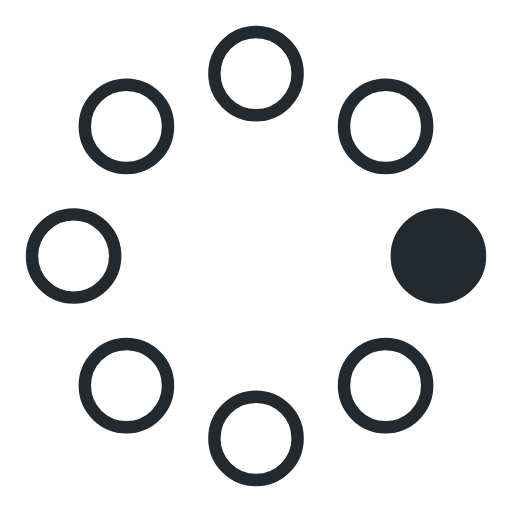
t = 0.00 s
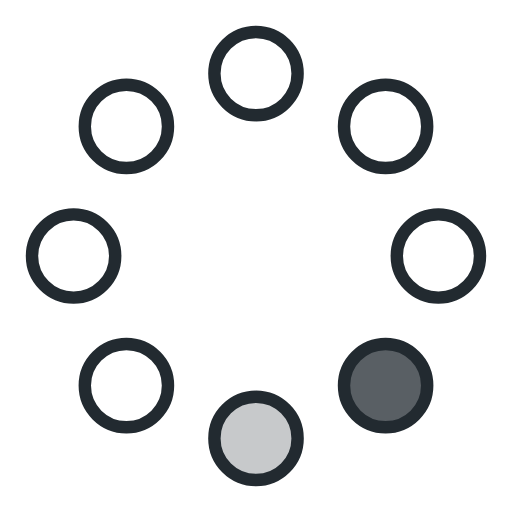
t = 0.23 s
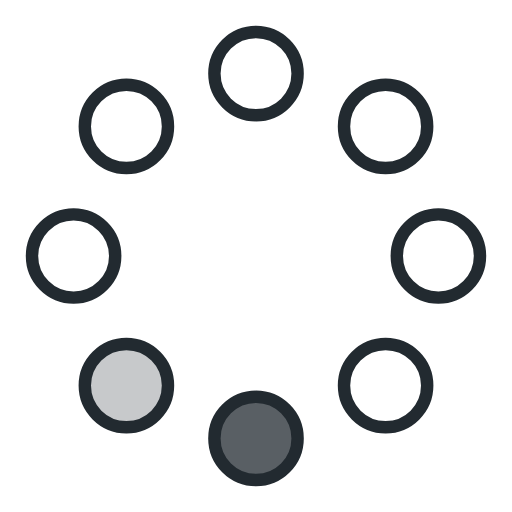
t = 0.42 s
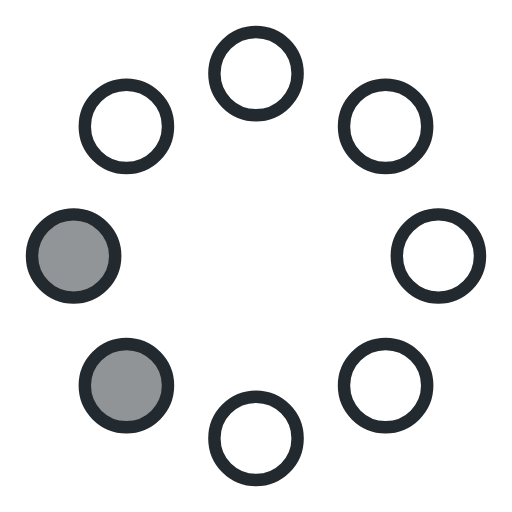
t = 0.65 s
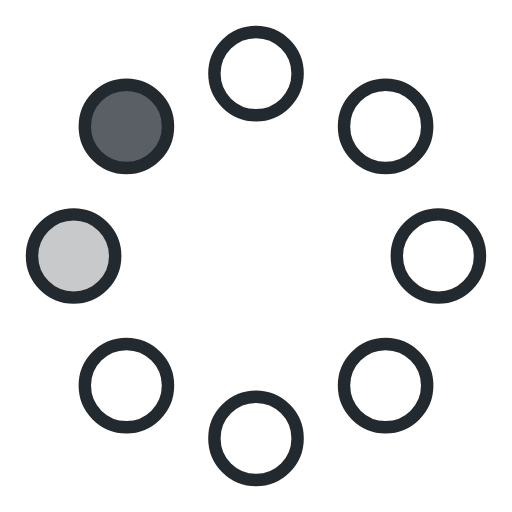
t = 0.88 s
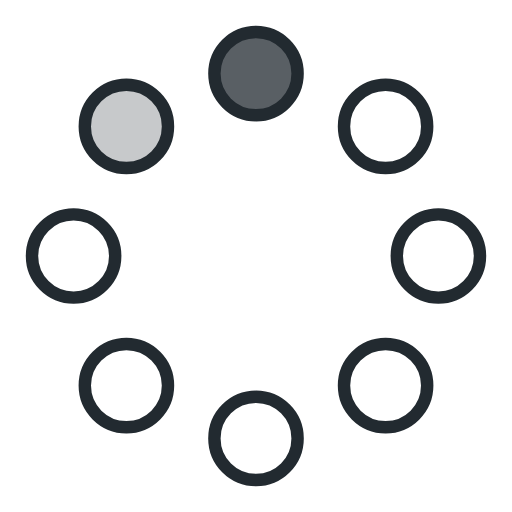
t = 1.07 s

The animated SVG that drew these frames (rendered in a browser with its animation timeline set to each time). Animation: 8 SMIL elements (animate=8); one cycle of 1.30 s, repeats indefinitely.

<?xml version="1.0" ?><svg id="Layer_1" style="enable-background:new 0 0 32 32;" version="1.1" viewBox="0 0 32 32" xml:space="preserve" xmlns="http://www.w3.org/2000/svg" xmlns:xlink="http://www.w3.org/1999/xlink"><style type="text/css">
	.st0{fill:#222A30;}
	.st1{fill:#868687;}
	.st2{fill-rule:evenodd;clip-rule:evenodd;fill:#222A30;stroke:#222A30;stroke-width:0.776;}
	.st3{fill-rule:evenodd;clip-rule:evenodd;fill:#222A30;fill-opacity:0;stroke:#222A30;stroke-width:0.776;}
	.st4{fill:none;stroke:#222A30;stroke-width:1.5556;stroke-opacity:0.5;}
	.st5{fill:none;stroke:#222A30;stroke-width:1.5556;}
	.st6{fill:#070707;}
</style><g id="dot_x5F_circle_x5F_spinner_x5F_8" transform="translate(2 1)"><circle class="st2" cx="25.4" cy="15" r="2.6"><animate accumulate="none" additive="replace" attributeName="fill-opacity" begin="0s" calcMode="linear" dur="1.3s" fill="remove" repeatCount="indefinite" restart="always" values="1;0;0;0;0;0;0;0"/></circle><circle class="st3" cx="22.1" cy="23.1" r="2.6"><animate accumulate="none" additive="replace" attributeName="fill-opacity" begin="0s" calcMode="linear" dur="1.3s" fill="remove" repeatCount="indefinite" restart="always" values="0;1;0;0;0;0;0;0"/></circle><circle class="st3" cx="14" cy="26.4" r="2.6"><animate accumulate="none" additive="replace" attributeName="fill-opacity" begin="0s" calcMode="linear" dur="1.3s" fill="remove" repeatCount="indefinite" restart="always" values="0;0;1;0;0;0;0;0"/></circle><circle class="st3" cx="5.9" cy="23.1" r="2.6"><animate accumulate="none" additive="replace" attributeName="fill-opacity" begin="0s" calcMode="linear" dur="1.3s" fill="remove" repeatCount="indefinite" restart="always" values="0;0;0;1;0;0;0;0"/></circle><circle class="st3" cx="2.6" cy="15" r="2.6"><animate accumulate="none" additive="replace" attributeName="fill-opacity" begin="0s" calcMode="linear" dur="1.3s" fill="remove" repeatCount="indefinite" restart="always" values="0;0;0;0;1;0;0;0"/></circle><circle class="st3" cx="5.9" cy="6.9" r="2.6"><animate accumulate="none" additive="replace" attributeName="fill-opacity" begin="0s" calcMode="linear" dur="1.3s" fill="remove" repeatCount="indefinite" restart="always" values="0;0;0;0;0;1;0;0"/></circle><circle class="st3" cx="14" cy="3.6" r="2.6"><animate accumulate="none" additive="replace" attributeName="fill-opacity" begin="0s" calcMode="linear" dur="1.3s" fill="remove" repeatCount="indefinite" restart="always" values="0;0;0;0;0;0;1;0"/></circle><circle class="st3" cx="22.1" cy="6.9" r="2.6"><animate accumulate="none" additive="replace" attributeName="fill-opacity" begin="0s" calcMode="linear" dur="1.3s" fill="remove" repeatCount="indefinite" restart="always" values="0;0;0;0;0;0;0;1"/></circle></g></svg>
